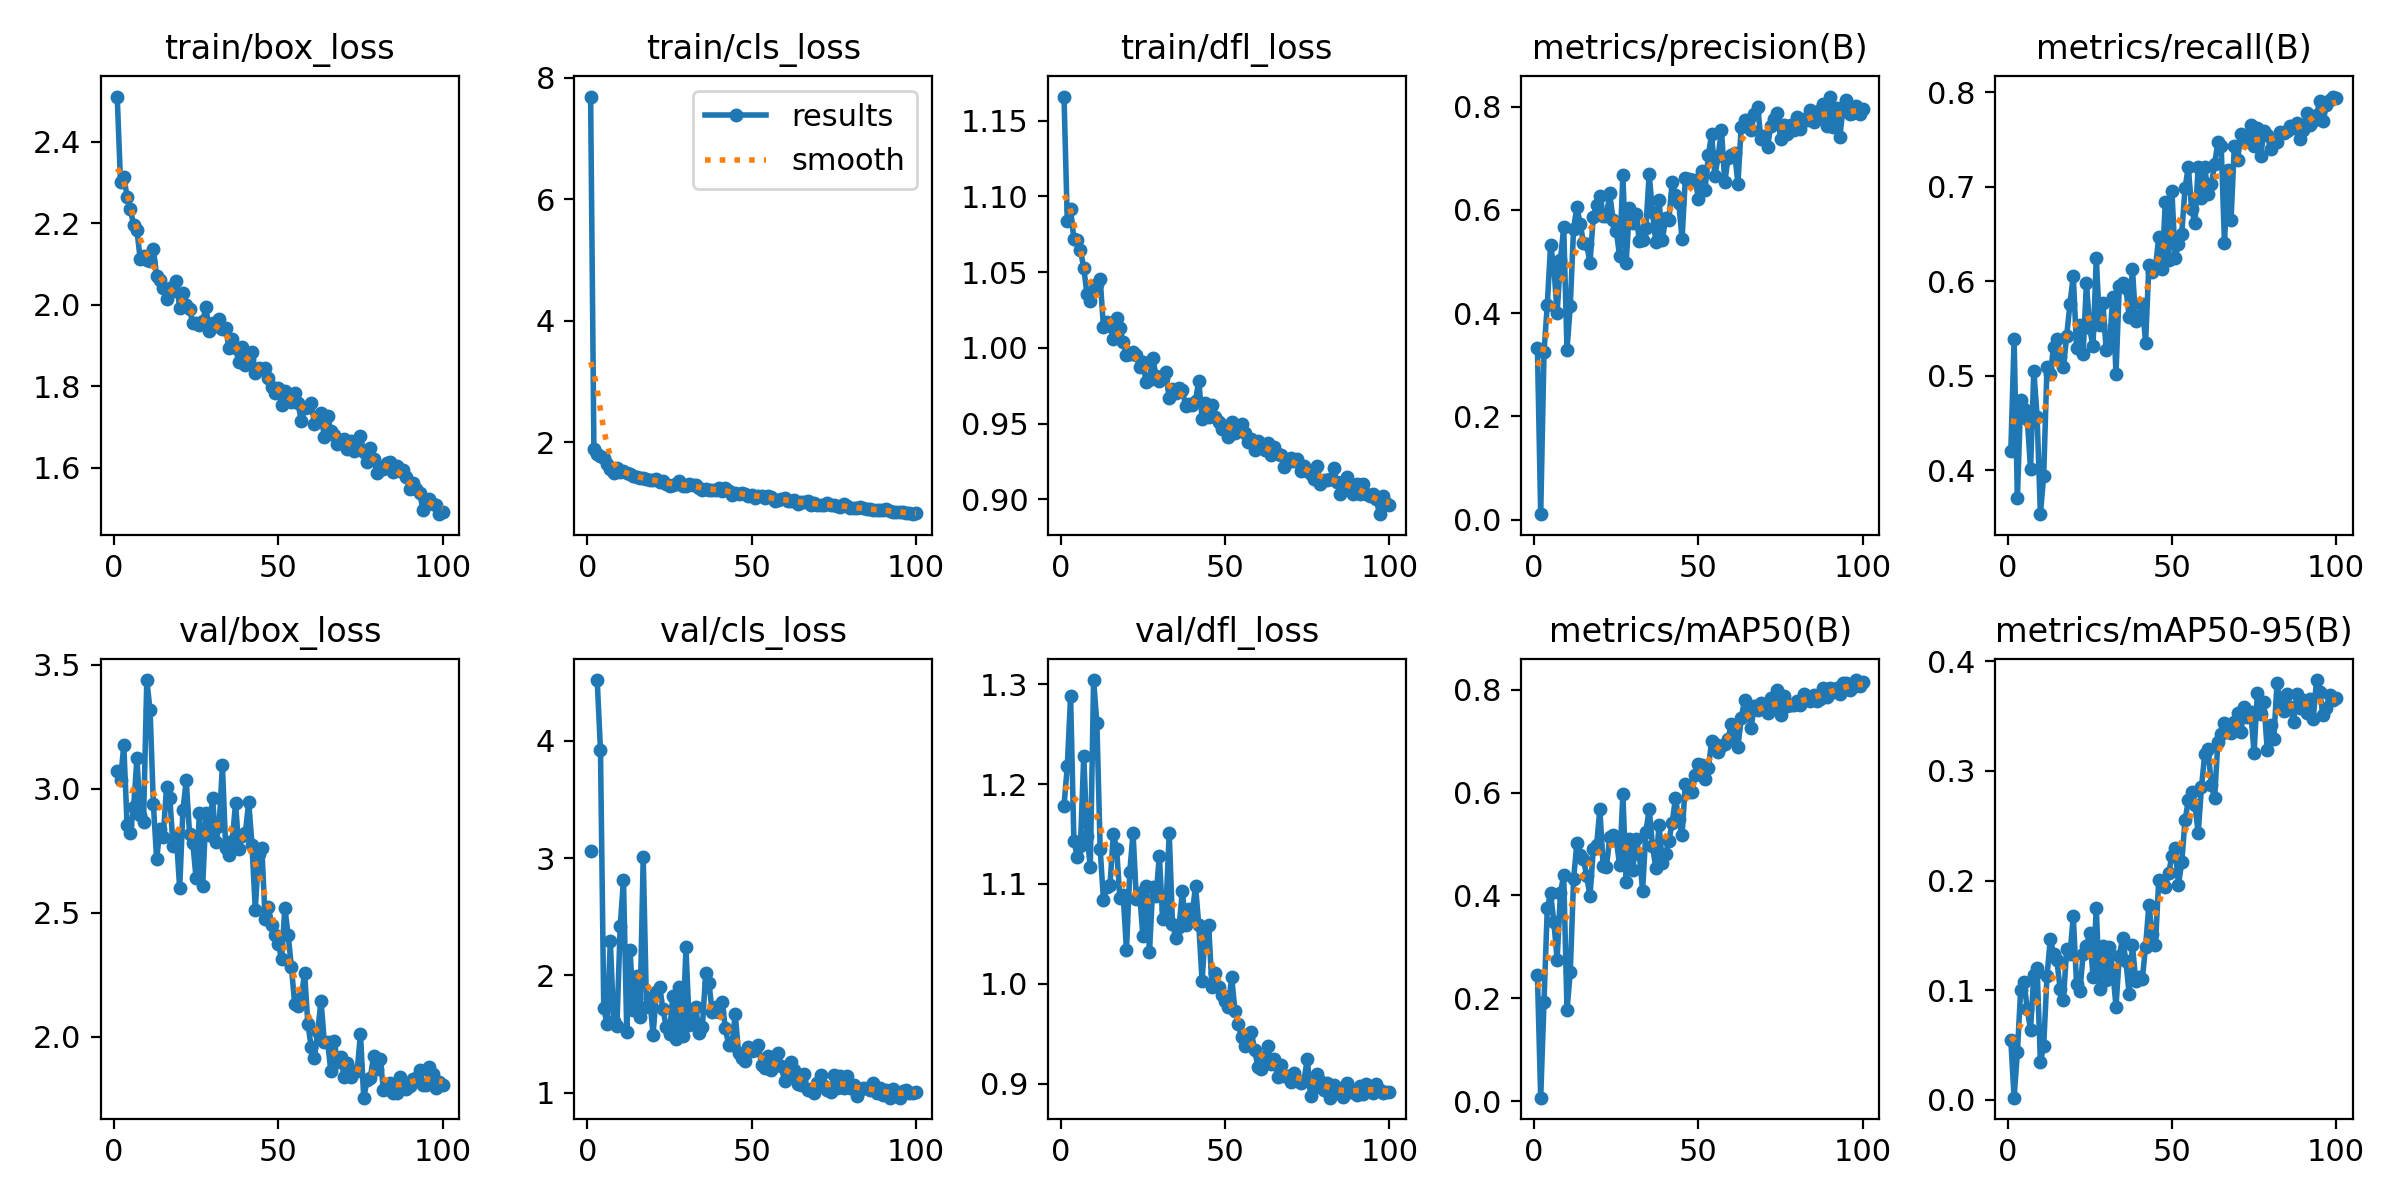

The data file committed next to this chart (first rows):
epoch, time, train/box_loss, train/cls_loss, train/dfl_loss, metrics/precision(B), metrics/recall(B), metrics/mAP50(B), metrics/mAP50-95(B), val/box_loss, val/cls_loss, val/dfl_loss, lr/pg0, lr/pg1, lr/pg2
1, 63.32, 2.511, 7.694, 1.166, 0.3318, 0.4201, 0.2449, 0.05458, 3.073, 3.061, 1.178, 0.000659, 0.000659, 0.000659
2, 115.9, 2.301, 1.891, 1.083, 0.01081, 0.539, 0.00737, 0.00201, 3.035, inf, 1.218, 0.001313, 0.001313, 0.001313
3, 166.3, 2.314, 1.814, 1.092, 0.324, 0.3706, 0.1928, 0.0435, 3.177, 4.516, 1.288, 0.001953, 0.001953, 0.001953
4, 217.4, 2.266, 1.779, 1.072, 0.4161, 0.4742, 0.3755, 0.1004, 2.853, 3.919, 1.143, 0.001941, 0.001941, 0.001941
5, 277.9, 2.235, 1.733, 1.071, 0.5313, 0.4647, 0.4048, 0.1078, 2.821, 1.721, 1.127, 0.001921, 0.001921, 0.001921
6, 328.1, 2.195, 1.639, 1.064, 0.4888, 0.4549, 0.3487, 0.08269, 2.928, 1.584, 1.138, 0.001901, 0.001901, 0.001901
7, 374.3, 2.182, 1.561, 1.053, 0.4005, 0.4015, 0.2757, 0.06399, 3.123, 2.295, 1.228, 0.001881, 0.001881, 0.001881
8, 439.4, 2.112, 1.488, 1.035, 0.5029, 0.5056, 0.405, 0.1139, 2.894, 1.61, 1.148, 0.001861, 0.001861, 0.001861
9, 493, 2.12, 1.57, 1.031, 0.5666, 0.4569, 0.4398, 0.12, 2.865, 1.571, 1.117, 0.001842, 0.001842, 0.001842
10, 540.5, 2.11, 1.502, 1.038, 0.3291, 0.3537, 0.177, 0.03424, 3.438, 2.419, 1.304, 0.001822, 0.001822, 0.001822
11, 585.9, 2.108, 1.529, 1.042, 0.4143, 0.3941, 0.252, 0.04933, 3.316, 2.815, 1.261, 0.001802, 0.001802, 0.001802
12, 628.7, 2.136, 1.485, 1.046, 0.564, 0.5093, 0.4315, 0.1125, 2.938, 1.517, 1.135, 0.001782, 0.001782, 0.001782
13, 670.3, 2.071, 1.471, 1.014, 0.6053, 0.5019, 0.502, 0.1466, 2.716, 2.219, 1.084, 0.001762, 0.001762, 0.001762
14, 713.7, 2.062, 1.452, 1.017, 0.5737, 0.5302, 0.4794, 0.1335, 2.838, 1.702, 1.097, 0.001743, 0.001743, 0.001743
15, 760.5, 2.04, 1.434, 1.015, 0.5367, 0.539, 0.4706, 0.1275, 2.807, 1.996, 1.099, 0.001723, 0.001723, 0.001723
16, 802.3, 2.014, 1.405, 1.006, 0.5334, 0.5204, 0.4373, 0.1012, 3.007, 1.648, 1.15, 0.001703, 0.001703, 0.001703
17, 847, 2.041, 1.413, 1.02, 0.4969, 0.5093, 0.3982, 0.09104, 2.963, 3.012, 1.135, 0.001683, 0.001683, 0.001683
18, 891.2, 2.033, 1.389, 1.013, 0.5871, 0.5427, 0.4903, 0.1373, 2.768, 1.732, 1.085, 0.001663, 0.001663, 0.001663
19, 937, 2.059, 1.379, 1.004, 0.6096, 0.5762, 0.4979, 0.1326, 2.807, 1.804, 1.089, 0.001644, 0.001644, 0.001644
20, 981.7, 1.993, 1.373, 0.9953, 0.6278, 0.6059, 0.5678, 0.1676, 2.599, 1.496, 1.034, 0.001624, 0.001624, 0.001624
21, 1026, 2.029, 1.4, 0.9958, 0.5875, 0.5294, 0.4567, 0.1056, 2.916, 1.861, 1.112, 0.001604, 0.001604, 0.001604
22, 1072, 1.999, 1.342, 0.997, 0.5888, 0.5539, 0.4561, 0.09912, 3.034, 1.905, 1.151, 0.001584, 0.001584, 0.001584
23, 1117, 1.989, 1.366, 0.9953, 0.632, 0.5235, 0.5128, 0.1326, 2.82, 1.714, 1.085, 0.001564, 0.001564, 0.001564
24, 1165, 1.954, 1.312, 0.9873, 0.5813, 0.5985, 0.5169, 0.1401, 2.781, 1.561, 1.09, 0.001545, 0.001545, 0.001545
25, 1216, 1.956, 1.275, 0.9904, 0.5592, 0.5502, 0.5077, 0.1524, 2.639, 1.503, 1.047, 0.001525, 0.001525, 0.001525
26, 1267, 1.95, 1.29, 0.9774, 0.5107, 0.5316, 0.4593, 0.1123, 2.904, 1.829, 1.098, 0.001505, 0.001505, 0.001505
27, 1313, 1.96, 1.306, 0.9789, 0.6668, 0.6245, 0.5968, 0.175, 2.608, 1.456, 1.031, 0.001485, 0.001485, 0.001485
28, 1362, 1.994, 1.366, 0.9936, 0.4979, 0.5539, 0.4264, 0.1011, 2.903, 1.899, 1.097, 0.001465, 0.001465, 0.001465
29, 1413, 1.936, 1.273, 0.9812, 0.6037, 0.5776, 0.5089, 0.1405, 2.815, 1.484, 1.088, 0.001446, 0.001446, 0.001446
30, 1470, 1.955, 1.273, 0.9779, 0.5747, 0.5279, 0.4504, 0.109, 2.963, 2.238, 1.128, 0.001426, 0.001426, 0.001426
31, 1527, 1.949, 1.305, 0.98, 0.5925, 0.5316, 0.5094, 0.1397, 2.787, 1.58, 1.065, 0.001406, 0.001406, 0.001406
32, 1592, 1.964, 1.301, 0.9838, 0.5401, 0.5836, 0.4801, 0.118, 2.851, 1.602, 1.075, 0.001386, 0.001386, 0.001386
33, 1648, 1.941, 1.296, 0.9666, 0.5424, 0.5023, 0.4096, 0.08509, 3.095, 1.729, 1.151, 0.001366, 0.001366, 0.001366
34, 1694, 1.944, 1.247, 0.9731, 0.5656, 0.5954, 0.5235, 0.131, 2.76, 1.507, 1.06, 0.001347, 0.001347, 0.001347
35, 1740, 1.893, 1.215, 0.9701, 0.6695, 0.5985, 0.5683, 0.1473, 2.734, 1.561, 1.046, 0.001327, 0.001327, 0.001327
36, 1783, 1.916, 1.234, 0.9736, 0.5964, 0.5934, 0.4969, 0.1268, 2.789, 2.017, 1.057, 0.001307, 0.001307, 0.001307
37, 1827, 1.894, 1.21, 0.9722, 0.5379, 0.5625, 0.4538, 0.09644, 2.944, 1.936, 1.093, 0.001287, 0.001287, 0.001287
38, 1868, 1.86, 1.207, 0.9614, 0.6202, 0.6131, 0.5373, 0.1414, 2.757, 1.686, 1.059, 0.001267, 0.001267, 0.001267
39, 1915, 1.897, 1.219, 0.9627, 0.5412, 0.5576, 0.4638, 0.1084, 2.811, 1.732, 1.075, 0.001248, 0.001248, 0.001248
40, 1963, 1.852, 1.242, 0.9623, 0.5846, 0.5598, 0.4802, 0.1124, 2.824, 1.692, 1.069, 0.001228, 0.001228, 0.001228
41, 2006, 1.866, 1.204, 0.9652, 0.5814, 0.5762, 0.5067, 0.1102, 2.948, 1.772, 1.098, 0.001208, 0.001208, 0.001208
42, 2053, 1.884, 1.251, 0.9783, 0.6544, 0.5351, 0.5415, 0.1397, 2.775, 1.551, 1.059, 0.001188, 0.001188, 0.001188
43, 2098, 1.832, 1.195, 0.9531, 0.6288, 0.6172, 0.5894, 0.1779, 2.514, 1.404, 1.003, 0.001168, 0.001168, 0.001168
44, 2144, 1.846, 1.136, 0.9636, 0.6131, 0.6097, 0.548, 0.1512, 2.736, 1.412, 1.053, 0.001149, 0.001149, 0.001149
45, 2187, 1.842, 1.163, 0.9543, 0.5432, 0.6144, 0.5166, 0.1413, 2.761, 1.671, 1.059, 0.001129, 0.001129, 0.001129
46, 2234, 1.845, 1.14, 0.9621, 0.6618, 0.6468, 0.6169, 0.2007, 2.475, 1.339, 0.9967, 0.001109, 0.001109, 0.001109
47, 2279, 1.82, 1.159, 0.9544, 0.6599, 0.613, 0.6006, 0.1983, 2.524, 1.3, 1.01, 0.001089, 0.001089, 0.001089
48, 2325, 1.799, 1.155, 0.9508, 0.658, 0.684, 0.6002, 0.1943, 2.451, 1.273, 0.9967, 0.001069, 0.001069, 0.001069
49, 2369, 1.784, 1.121, 0.9467, 0.6583, 0.623, 0.6349, 0.2064, 2.409, 1.391, 0.9893, 0.00105, 0.00105, 0.00105
50, 2412, 1.796, 1.13, 0.9485, 0.6216, 0.6961, 0.6554, 0.2222, 2.376, 1.353, 0.9824, 0.00103, 0.00103, 0.00103
51, 2455, 1.754, 1.084, 0.9409, 0.6756, 0.6245, 0.654, 0.2294, 2.313, 1.362, 0.977, 0.00101, 0.00101, 0.00101
52, 2500, 1.788, 1.118, 0.9507, 0.6393, 0.6391, 0.6262, 0.1964, 2.52, 1.41, 1.007, 0.0009902, 0.0009902, 0.0009902
53, 2545, 1.782, 1.117, 0.9435, 0.7059, 0.6506, 0.6472, 0.2166, 2.412, 1.237, 0.9729, 0.0009704, 0.0009704, 0.0009704
54, 2591, 1.762, 1.077, 0.9469, 0.7471, 0.6989, 0.7004, 0.2549, 2.281, 1.208, 0.9598, 0.0009506, 0.0009506, 0.0009506
55, 2636, 1.784, 1.121, 0.9498, 0.6651, 0.7212, 0.6947, 0.273, 2.132, 1.311, 0.9465, 0.0009308, 0.0009308, 0.0009308
56, 2681, 1.76, 1.102, 0.9435, 0.7049, 0.6766, 0.6784, 0.2808, 2.124, 1.194, 0.9379, 0.000911, 0.000911, 0.000911
57, 2728, 1.714, 1.03, 0.9381, 0.7548, 0.6617, 0.6911, 0.269, 2.157, 1.274, 0.9496, 0.0008912, 0.0008912, 0.0008912
58, 2777, 1.747, 1.046, 0.9398, 0.6535, 0.7212, 0.6945, 0.2435, 2.259, 1.342, 0.9514, 0.0008714, 0.0008714, 0.0008714
59, 2836, 1.749, 1.061, 0.9322, 0.7008, 0.6877, 0.7041, 0.2849, 2.051, 1.231, 0.9338, 0.0008516, 0.0008516, 0.0008516
60, 2896, 1.758, 1.085, 0.9383, 0.7069, 0.7212, 0.7329, 0.3157, 1.962, 1.099, 0.9165, 0.0008318, 0.0008318, 0.0008318
... 40 more rows
